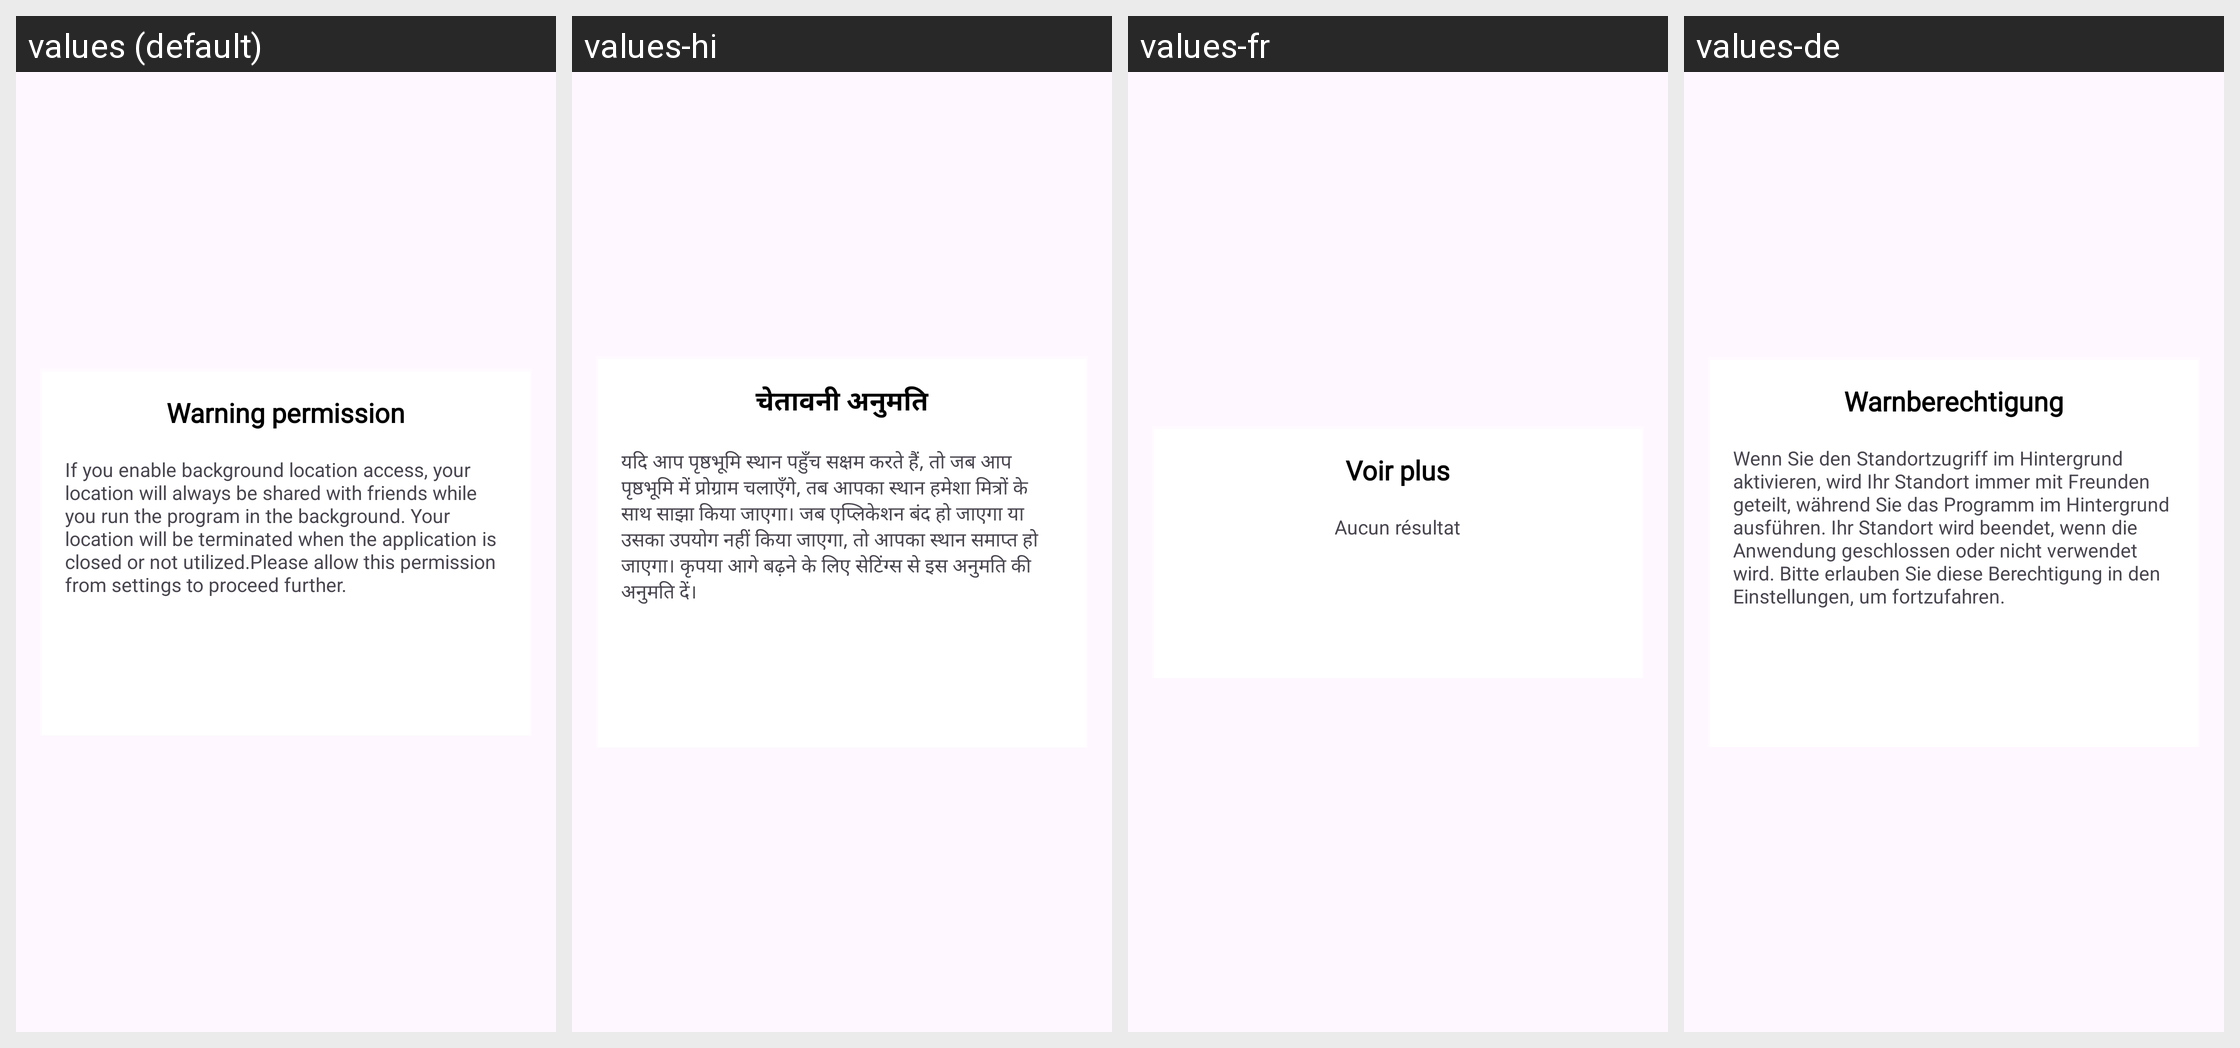

Here is an Android app screen in its default locale and in the app's own translations. Write out the translated-string differences for the strings that appear on this screen.
Android screen res/layout/dialog_permission.xml rendered under 4 locales, left to right: values (default), values-hi, values-fr, values-de. Device: Nexus 5 (rendered at 1080×1920; each locale shown at half size, 540×960, under a caption strip naming it); theme Theme.FamilyHealth.
Other locales in the repository, not shown: values-es, values-io, values-pt.
Strings drawn on this screen, with the default value and each locale's value (text and hints the layout hard-codes, and strings that could not be matched under every locale, appear in the picture but are not listed):

header_warning_permission
  values: Warning permission
  values-hi: चेतावनी अनुमति
  values-fr: Voir plus
  values-de: Warnberechtigung

Message_perLocation
  values: If you enable background location access, your location will always be shared with friends while you run the program in the background. Your location will be terminated when the application is closed or not utilized.Please allow this permission from settings to proceed further.
  values-hi: यदि आप पृष्ठभूमि स्थान पहुँच सक्षम करते हैं, तो जब आप पृष्ठभूमि में प्रोग्राम चलाएँगे, तब आपका स्थान हमेशा मित्रों के साथ साझा किया जाएगा। जब एप्लिकेशन बंद हो जाएगा या उसका उपयोग नहीं किया जाएगा, तो आपका स्थान समाप्त हो जाएगा। कृपया आगे बढ़ने के लिए सेटिंग्स से इस अनुमति की अनुमति दें।
  values-fr: Aucun résultat
  values-de: Wenn Sie den Standortzugriff im Hintergrund aktivieren, wird Ihr Standort immer mit Freunden geteilt, während Sie das Programm im Hintergrund ausführen. Ihr Standort wird beendet, wenn die Anwendung geschlossen oder nicht verwendet wird. Bitte erlauben Sie diese Berechtigung in den Einstellungen, um fortzufahren.
